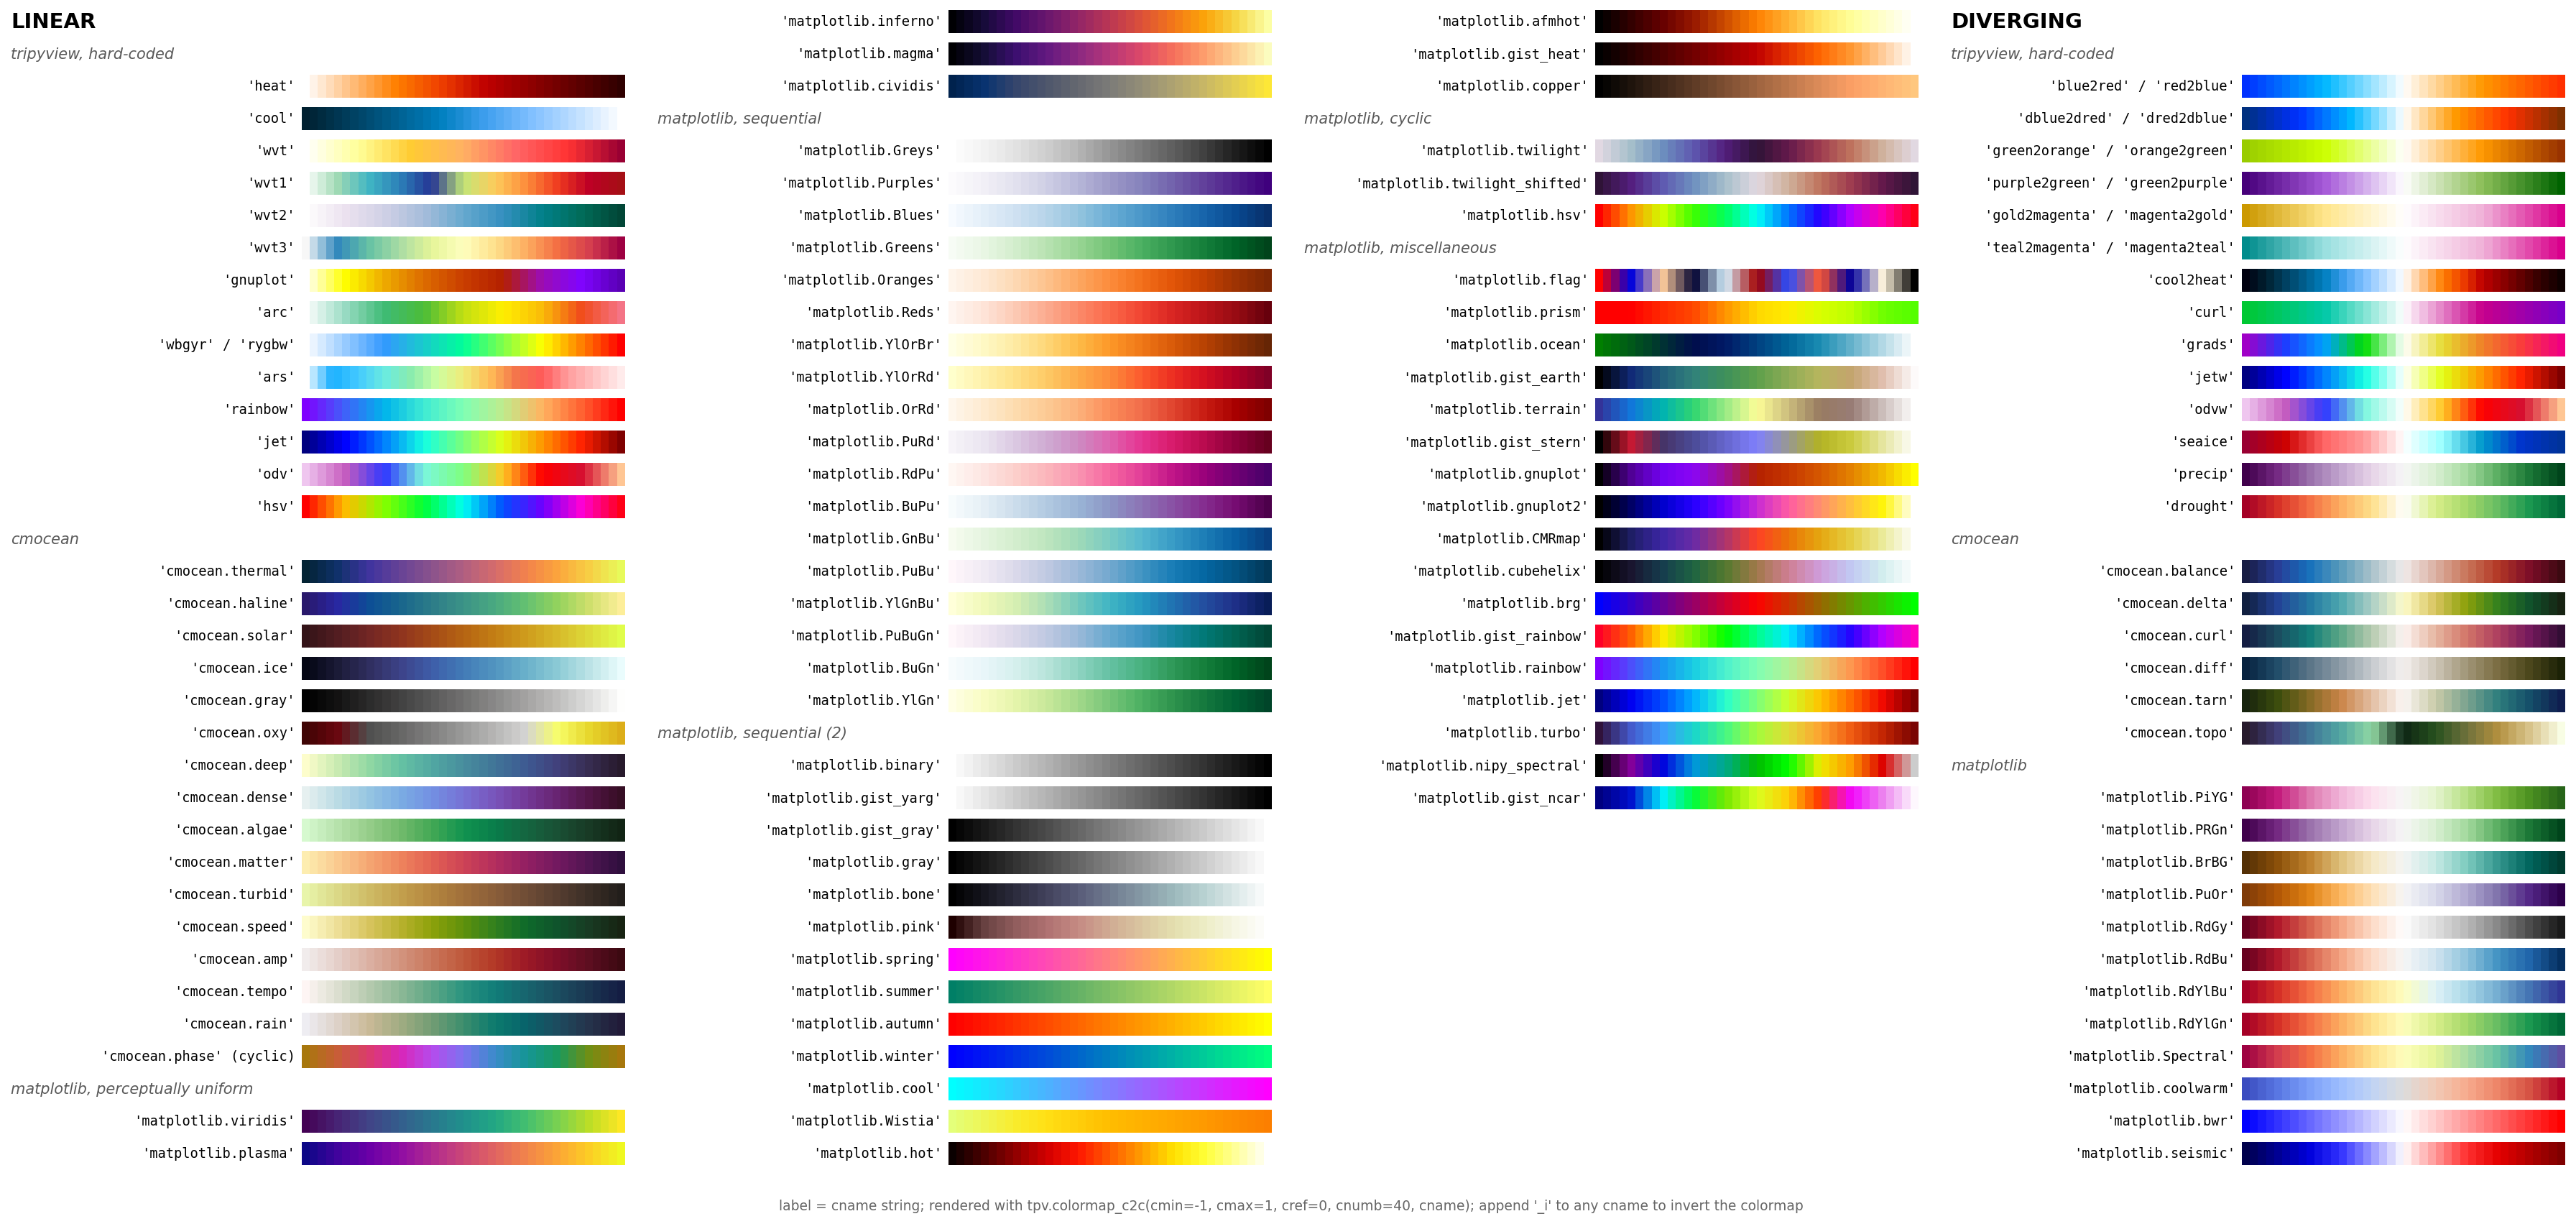

The script that saved this image:
# Overview of all colormaps that can be used in tripyview via the cname argument
# of tpv.colormap_c2c (and so of all tripyview plotting routines):
#
#   - the hard-coded tripyview colormaps          cname='blue2red'
#   - the cmocean colormaps                       cname='cmocean.<name>'
#   - the matplotlib colormaps                    cname='matplotlib.<name>'
#
# Every colormap is rendered through tpv.colormap_c2c itself, so the figure
# shows them exactly as tripyview uses them (cmocean/matplotlib maps are sampled
# by colormap_c2c at 11 colours and interpolated in between). The colormaps are
# grouped into linear (sequential, incl. rainbow-like and cyclic) and diverging
# ones, the label next to every bar is the cname string to use. Append '_i' to
# any cname to invert the colormap.
#
# Layout, the rows flow from column to column, DIVERGING starts a new column:
#
#   +------------+------------+------------+------------+
#   | LINEAR     | (LINEAR)   | (LINEAR)   | DIVERGING  |
#   |  tripyview |  ...       |  ...       |  tripyview |
#   |  cmocean   |            |            |  cmocean   |
#   |  matplotl. |            |            |  matplotl. |
#   +------------+------------+------------+------------+
#
# Run (no compute node needed):  python plot_colormaps.py
# Output: plot_colormaps.png next to this script
import os
os.environ.setdefault('TRIPYVIEW_WITHOUT_VTK', '1')   # no pyvista needed here
import numpy as np
import matplotlib
matplotlib.use('Agg')
import matplotlib.pyplot as plt
import tripyview as tpv

#_______________________________________________________________________________
# hard-coded tripyview colormaps, (name, flipped twin or None); classified by
# looking at their colour definitions in sub_colormap.colormap_c2c
tpv_linear    = [('heat', None), ('cool', None), ('wvt', None), ('wvt1', None), ('wvt2', None),
                 ('wvt3', None), ('gnuplot', None), ('arc', None), ('wbgyr', 'rygbw'), ('ars', None),
                 ('rainbow', None), ('jet', None), ('odv', None), ('hsv', None)]
tpv_diverging = [('blue2red', 'red2blue'), ('dblue2dred', 'dred2dblue'), ('green2orange', 'orange2green'),
                 ('purple2green', 'green2purple'), ('gold2magenta', 'magenta2gold'),
                 ('teal2magenta', 'magenta2teal'), ('cool2heat', None), ('curl', None), ('grads', None),
                 ('jetw', None), ('odvw', None), ('seaice', None), ('precip', None), ('drought', None)]

# cmocean colormaps, classification as in the cmocean documentation (phase is
# cyclic, topo is the land/sea map)
cmo_linear    = ['thermal', 'haline', 'solar', 'ice', 'gray', 'oxy', 'deep', 'dense', 'algae',
                 'matter', 'turbid', 'speed', 'amp', 'tempo', 'rain', 'phase']
cmo_cyclic    = ['phase']
cmo_diverging = ['balance', 'delta', 'curl', 'diff', 'tarn', 'topo']

# matplotlib colormaps, categories as in the matplotlib colormap reference.
# The qualitative ones (tab10, Set1, ...) are left out: colormap_c2c samples
# every map at 11 points and interpolates, which makes no sense for them.
mpl_linear    = [('perceptually uniform', ['viridis', 'plasma', 'inferno', 'magma', 'cividis']),
                 ('sequential',           ['Greys', 'Purples', 'Blues', 'Greens', 'Oranges', 'Reds',
                                           'YlOrBr', 'YlOrRd', 'OrRd', 'PuRd', 'RdPu', 'BuPu', 'GnBu',
                                           'PuBu', 'YlGnBu', 'PuBuGn', 'BuGn', 'YlGn']),
                 ('sequential (2)',       ['binary', 'gist_yarg', 'gist_gray', 'gray', 'bone', 'pink',
                                           'spring', 'summer', 'autumn', 'winter', 'cool', 'Wistia',
                                           'hot', 'afmhot', 'gist_heat', 'copper']),
                 ('cyclic',               ['twilight', 'twilight_shifted', 'hsv']),
                 ('miscellaneous',        ['flag', 'prism', 'ocean', 'gist_earth', 'terrain',
                                           'gist_stern', 'gnuplot', 'gnuplot2', 'CMRmap', 'cubehelix',
                                           'brg', 'gist_rainbow', 'rainbow', 'jet', 'turbo',
                                           'nipy_spectral', 'gist_ncar'])]
mpl_diverging = ['PiYG', 'PRGn', 'BrBG', 'PuOr', 'RdGy', 'RdBu', 'RdYlBu', 'RdYlGn', 'Spectral',
                 'coolwarm', 'bwr', 'seismic']

#_______________________________________________________________________________
# one flat list of rows: ('group', title) bold group title, ('header', text)
# source sub-title, ('cmap', label, cname) one colour bar
def tpv_rows(tpv_list):
    out = [('header', 'tripyview, hard-coded')]
    for name, twin in tpv_list:
        label = "'{}'".format(name) if twin is None else "'{}' / '{}'".format(name, twin)
        out.append(('cmap', label, name))
    return out

def lib_rows(title, prefix, names, cyclic=()):
    out = [('header', title)]
    for name in names:
        cname = '{}.{}'.format(prefix, name)
        out.append(('cmap', "'{}'".format(cname) + (' (cyclic)' if name in cyclic else ''), cname))
    return out

linear    = [('group', 'LINEAR')] + tpv_rows(tpv_linear) \
          + lib_rows('cmocean', 'cmocean', cmo_linear, cyclic=cmo_cyclic)
for title, names in mpl_linear:
    linear += lib_rows('matplotlib, ' + title, 'matplotlib', names)
diverging = [('group', 'DIVERGING')] + tpv_rows(tpv_diverging) \
          + lib_rows('cmocean', 'cmocean', cmo_diverging) \
          + lib_rows('matplotlib', 'matplotlib', mpl_diverging)

#_______________________________________________________________________________
# flow the rows into columns of at most nrow_max rows, DIVERGING starts a new
# column, a sub-title is never left alone at the bottom of a column
def flow(rows, nrow_max):
    cols, col = list(), list()
    for ii, row in enumerate(rows):
        orphan = row[0] in ('group', 'header') and len(col) >= nrow_max-1
        if len(col) >= nrow_max or orphan:
            cols.append(col); col = list()
        col.append(row)
    cols.append(col)
    return cols

nrow_max = int(np.ceil(len(diverging)/1.0))           # diverging fits one column
columns  = flow(linear, nrow_max) + flow(diverging, nrow_max)
nrow     = max(len(c) for c in columns)
ncol     = len(columns)

#_______________________________________________________________________________
# draw: one thin axes per colormap, symmetric range so the full map is shown
row_h    = 0.30                                        # inch per row
col_w    = 1.0/ncol                                    # figure fraction per column
fig      = plt.figure(figsize=(6.0*ncol, (nrow+1)*row_h))
gradient = np.linspace(-1, 1, 400)[None, :]
for ci, rows in enumerate(columns):
    x_bar = ci*col_w + 0.47*col_w                      # left edge of the colour bars
    for ri, row in enumerate(rows):
        y = 1 - (ri+0.6)/(nrow+1)
        if row[0] == 'group':
            fig.text(ci*col_w+0.02*col_w, y, row[1], fontsize=14, fontweight='bold', va='center')
        elif row[0] == 'header':
            fig.text(ci*col_w+0.02*col_w, y, row[1], fontsize=10, fontstyle='italic', color='0.35', va='center')
        else:
            _, label, cname = row
            cmap, clevel, cref = tpv.colormap_c2c(-1.0, 1.0, 0.0, 40, cname)
            ax = fig.add_axes([x_bar, y-0.35/(nrow+1), 0.50*col_w, 0.7/(nrow+1)])
            ax.imshow(gradient, aspect='auto', cmap=cmap, vmin=-1, vmax=1, interpolation='nearest')
            ax.set_axis_off()
            fig.text(x_bar-0.01*col_w, y, label, fontsize=9, ha='right', va='center', family='monospace')

fig.text(0.5, 0.0, "label = cname string; rendered with tpv.colormap_c2c(cmin=-1, cmax=1, cref=0, "
         "cnumb=40, cname); append '_i' to any cname to invert the colormap",
         ha='center', va='top', fontsize=9, color='0.4')
fig.savefig(os.path.join(os.path.dirname(os.path.abspath(__file__)), 'plot_colormaps.png'),
            dpi=150, bbox_inches='tight')
print('saved')
